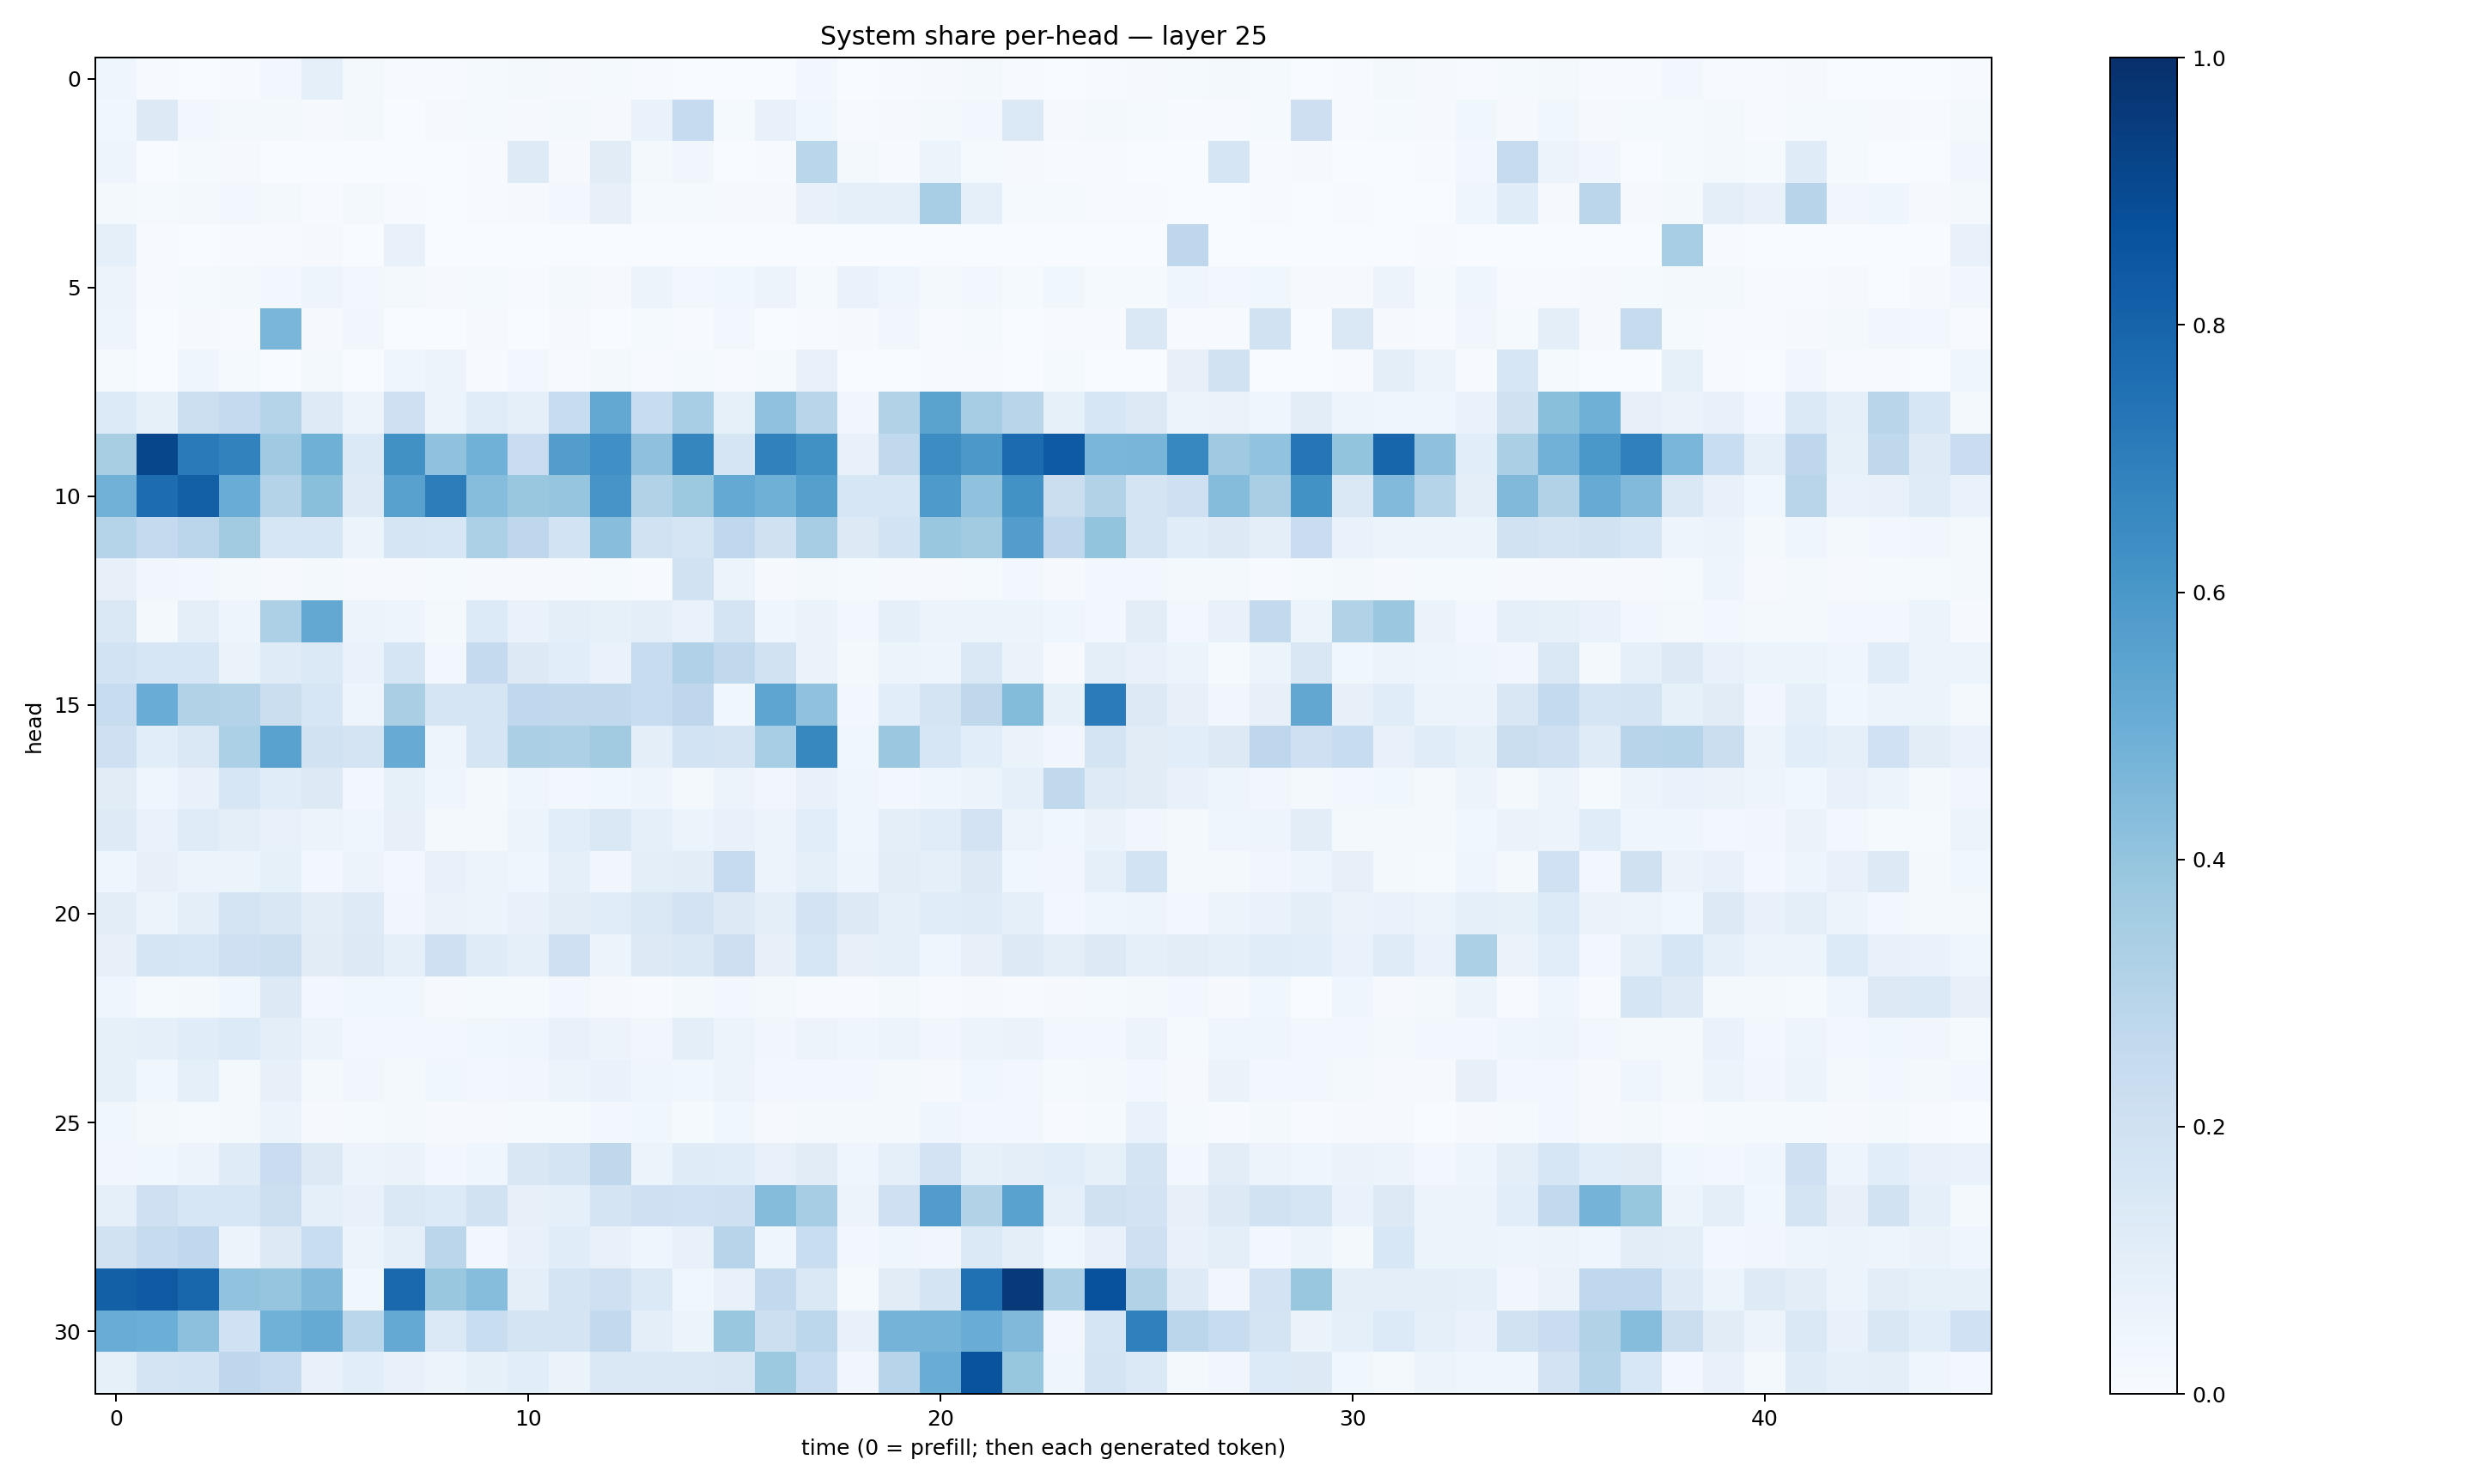

The data file committed next to this chart (first rows):
0.04550724, 0.004241857, 0.003785321, 0.0046152533, 0.023673046, 0.09060442, 0.015706155, 0.0058785602, 0.0057458747, 0.011930005, 0.020714713, 0.0079595335, 0.012605811, 0.003988248, 0.0034278978, 0.0012645876, 0.002881881, 0.02422263, 0.0037326002, 0.005892044, 0.009306507, 0.019449044, 0.0058350815, 0.0030810088
0.03777, 0.1274, 0.02356, 0.02248, 0.01599, 0.009693, 0.01736, 0.003299, 0.01045, 0.01361, 0.01142, 0.02245, 0.009504, 0.06837, 0.2463, 0.01444, 0.07171, 0.03877, 0.00451, 0.01141, 0.0201, 0.02795, 0.1382, 0.008977
0.04753, 0.001902, 0.01434, 0.00914, 0.002508, 0.003486, 0.003753, 0.002779, 0.003114, 0.007094, 0.1249, 0.01046, 0.1101, 0.01896, 0.03146, 0.003228, 0.00625, 0.2853, 0.01872, 0.007702, 0.05403, 0.01493, 0.008751, 0.006822
0.01652, 0.01338, 0.01976, 0.02592, 0.01774, 0.006266, 0.02177, 0.006281, 0.003555, 0.005913, 0.008563, 0.02912, 0.07943, 0.01185, 0.01243, 0.008515, 0.01093, 0.07176, 0.08655, 0.08695, 0.3442, 0.09073, 0.01469, 0.01315
0.08813, 0.004719, 0.003127, 0.005245, 0.004021, 0.008295, 0.002333, 0.07133, 0.0009467, 0.002957, 0.0002865, 0.0004848, 0.0007294, 0.003071, 0.002909, 0.001599, 0.001261, 0.002057, 0.0007833, 0.000463, 0.0006392, 0.001275, 0.0009821, 0.001351
0.05533, 0.007022, 0.0126, 0.02223, 0.03087, 0.04703, 0.02494, 0.01929, 0.01171, 0.01562, 0.007643, 0.01623, 0.009133, 0.06117, 0.0248, 0.03825, 0.05638, 0.01502, 0.06826, 0.04246, 0.01603, 0.02902, 0.01409, 0.03701
0.05022, 0.00344, 0.008816, 0.006795, 0.4642, 0.01059, 0.03375, 0.002822, 0.001882, 0.009287, 0.002722, 0.01087, 0.002321, 0.01217, 0.006499, 0.03118, 0.001102, 0.005295, 0.01158, 0.03358, 0.007233, 0.01306, 0.001654, 0.005564
0.01307, 0.002647, 0.04522, 0.01547, 0.002077, 0.0204, 0.003697, 0.03989, 0.05773, 0.006899, 0.0281, 0.00777, 0.01566, 0.004358, 0.01415, 0.003938, 0.01307, 0.07573, 0.00192, 0.003049, 0.004416, 0.005824, 0.002957, 0.01219
0.1351, 0.08434, 0.217, 0.252, 0.3019, 0.1221, 0.05544, 0.2059, 0.05169, 0.1157, 0.08876, 0.2394, 0.5242, 0.2377, 0.3443, 0.08549, 0.408, 0.2902, 0.03309, 0.3088, 0.5503, 0.349, 0.291, 0.08463
0.3405, 0.9105, 0.7139, 0.6798, 0.3675, 0.4915, 0.1368, 0.6264, 0.4095, 0.4873, 0.2296, 0.5713, 0.6309, 0.4135, 0.6702, 0.167, 0.6856, 0.6265, 0.07754, 0.2633, 0.6445, 0.595, 0.7709, 0.8336
0.4818, 0.7658, 0.8161, 0.504, 0.3059, 0.4256, 0.1249, 0.5551, 0.7011, 0.4298, 0.3869, 0.3966, 0.6093, 0.3127, 0.3751, 0.522, 0.4884, 0.5649, 0.163, 0.1581, 0.5863, 0.4073, 0.6219, 0.2245
0.2977, 0.2532, 0.2835, 0.3626, 0.1587, 0.1624, 0.05262, 0.1719, 0.1602, 0.3317, 0.2745, 0.1839, 0.4278, 0.1931, 0.1689, 0.2693, 0.1983, 0.3511, 0.1253, 0.1844, 0.3857, 0.3627, 0.5741, 0.2765
0.07967, 0.03321, 0.02966, 0.023, 0.01074, 0.01813, 0.008466, 0.01052, 0.01483, 0.008133, 0.01018, 0.01005, 0.01289, 0.006418, 0.1945, 0.05235, 0.009533, 0.0191, 0.01469, 0.009394, 0.01104, 0.01363, 0.02618, 0.011
0.1458, 0.01844, 0.09479, 0.04964, 0.3258, 0.5261, 0.06204, 0.0475, 0.02185, 0.1356, 0.06828, 0.09549, 0.08284, 0.09694, 0.06818, 0.1759, 0.03978, 0.06581, 0.02875, 0.08854, 0.05165, 0.0616, 0.05427, 0.04494
0.184, 0.1566, 0.1623, 0.06618, 0.121, 0.1386, 0.0697, 0.1675, 0.02835, 0.251, 0.1277, 0.1062, 0.0697, 0.2381, 0.3168, 0.2652, 0.1917, 0.06316, 0.01589, 0.0586, 0.04707, 0.1443, 0.06292, 0.01112
0.24, 0.5061, 0.3152, 0.3054, 0.221, 0.1586, 0.04723, 0.3393, 0.1672, 0.1715, 0.2673, 0.2652, 0.2621, 0.2375, 0.2763, 0.03876, 0.5362, 0.4068, 0.02595, 0.1093, 0.1759, 0.2699, 0.4413, 0.08346
0.204, 0.1059, 0.1437, 0.3312, 0.5514, 0.1912, 0.1762, 0.5114, 0.05044, 0.1673, 0.3325, 0.326, 0.3628, 0.09384, 0.1838, 0.1782, 0.3439, 0.6611, 0.03891, 0.3807, 0.1602, 0.109, 0.06622, 0.03251
0.1111, 0.04102, 0.07189, 0.1584, 0.116, 0.1253, 0.03097, 0.08439, 0.04175, 0.01979, 0.04332, 0.02993, 0.03704, 0.04849, 0.0218, 0.05536, 0.0328, 0.07565, 0.03963, 0.03063, 0.04133, 0.05257, 0.08988, 0.2633
0.1221, 0.06784, 0.1177, 0.09447, 0.07233, 0.05947, 0.04451, 0.07819, 0.01787, 0.02275, 0.05149, 0.1078, 0.1463, 0.09373, 0.05239, 0.07812, 0.05545, 0.1061, 0.04168, 0.09782, 0.1142, 0.1798, 0.0591, 0.03654
0.04136, 0.08062, 0.0582, 0.06118, 0.08427, 0.02563, 0.05525, 0.02477, 0.07699, 0.06212, 0.04559, 0.09246, 0.03515, 0.09523, 0.1045, 0.2488, 0.05837, 0.09239, 0.04961, 0.104, 0.08714, 0.1264, 0.03821, 0.0325
0.1052, 0.05217, 0.09592, 0.1791, 0.1485, 0.1052, 0.1246, 0.03464, 0.06458, 0.05665, 0.07636, 0.1049, 0.1138, 0.1438, 0.1812, 0.132, 0.1002, 0.1805, 0.129, 0.09323, 0.1133, 0.119, 0.08729, 0.02869
0.081, 0.1688, 0.1582, 0.2082, 0.218, 0.1097, 0.1261, 0.08738, 0.2088, 0.1195, 0.09335, 0.2059, 0.06191, 0.1262, 0.1423, 0.2147, 0.07897, 0.1623, 0.08151, 0.08698, 0.04122, 0.08185, 0.1283, 0.09924
0.04654, 0.01322, 0.01673, 0.03703, 0.1321, 0.02519, 0.03657, 0.03888, 0.01074, 0.01524, 0.01183, 0.02988, 0.008195, 0.006539, 0.01622, 0.02714, 0.01815, 0.007221, 0.004571, 0.02048, 0.005876, 0.00939, 0.004935, 0.009733
0.08445, 0.08828, 0.1163, 0.1361, 0.09695, 0.06064, 0.02626, 0.03122, 0.02696, 0.03561, 0.0406, 0.07621, 0.05655, 0.03454, 0.0989, 0.05119, 0.03436, 0.05592, 0.04399, 0.05377, 0.03196, 0.06165, 0.06285, 0.02603
0.08556, 0.03572, 0.08677, 0.02204, 0.07839, 0.02166, 0.03493, 0.01902, 0.03558, 0.02442, 0.03205, 0.06217, 0.06772, 0.04309, 0.03704, 0.05794, 0.02776, 0.02734, 0.02633, 0.01578, 0.009528, 0.03747, 0.02775, 0.01197
0.03665, 0.02276, 0.01281, 0.0183, 0.05242, 0.01093, 0.01392, 0.02136, 0.01017, 0.01059, 0.01392, 0.01504, 0.02412, 0.03556, 0.01331, 0.03519, 0.0105, 0.01953, 0.02219, 0.02222, 0.04192, 0.02721, 0.02428, 0.006221
0.03305, 0.0381, 0.05794, 0.1178, 0.2304, 0.1286, 0.05684, 0.0627, 0.02997, 0.04243, 0.1508, 0.1777, 0.2734, 0.0542, 0.1188, 0.1148, 0.07353, 0.1128, 0.04053, 0.09362, 0.1824, 0.08362, 0.09875, 0.1064
0.08741, 0.209, 0.1572, 0.1567, 0.2171, 0.08603, 0.07778, 0.1421, 0.1338, 0.1917, 0.08098, 0.09218, 0.1725, 0.2089, 0.1996, 0.2051, 0.435, 0.3487, 0.05634, 0.2074, 0.5761, 0.3136, 0.552, 0.09362
0.1914, 0.2439, 0.2669, 0.05657, 0.1287, 0.232, 0.06185, 0.08777, 0.2847, 0.03078, 0.07289, 0.1167, 0.0737, 0.04251, 0.07197, 0.2958, 0.04322, 0.2328, 0.02574, 0.04589, 0.03514, 0.1396, 0.09883, 0.03839
0.8137, 0.8359, 0.7918, 0.4055, 0.3982, 0.4464, 0.03727, 0.7784, 0.3905, 0.4309, 0.1007, 0.1752, 0.2103, 0.1405, 0.03755, 0.07426, 0.2608, 0.1478, 0.0134, 0.1111, 0.179, 0.7523, 0.9587, 0.3321
0.5076, 0.4962, 0.4152, 0.1996, 0.4851, 0.5163, 0.2873, 0.5225, 0.1386, 0.2331, 0.1746, 0.175, 0.2601, 0.0997, 0.05988, 0.3881, 0.2158, 0.2783, 0.07657, 0.4757, 0.4745, 0.5069, 0.4458, 0.03353
0.08423, 0.178, 0.1859, 0.2747, 0.2453, 0.07164, 0.1082, 0.07167, 0.06198, 0.0858, 0.1072, 0.0626, 0.1409, 0.1449, 0.1439, 0.1503, 0.3753, 0.2414, 0.03368, 0.2933, 0.5078, 0.8653, 0.3944, 0.04379
